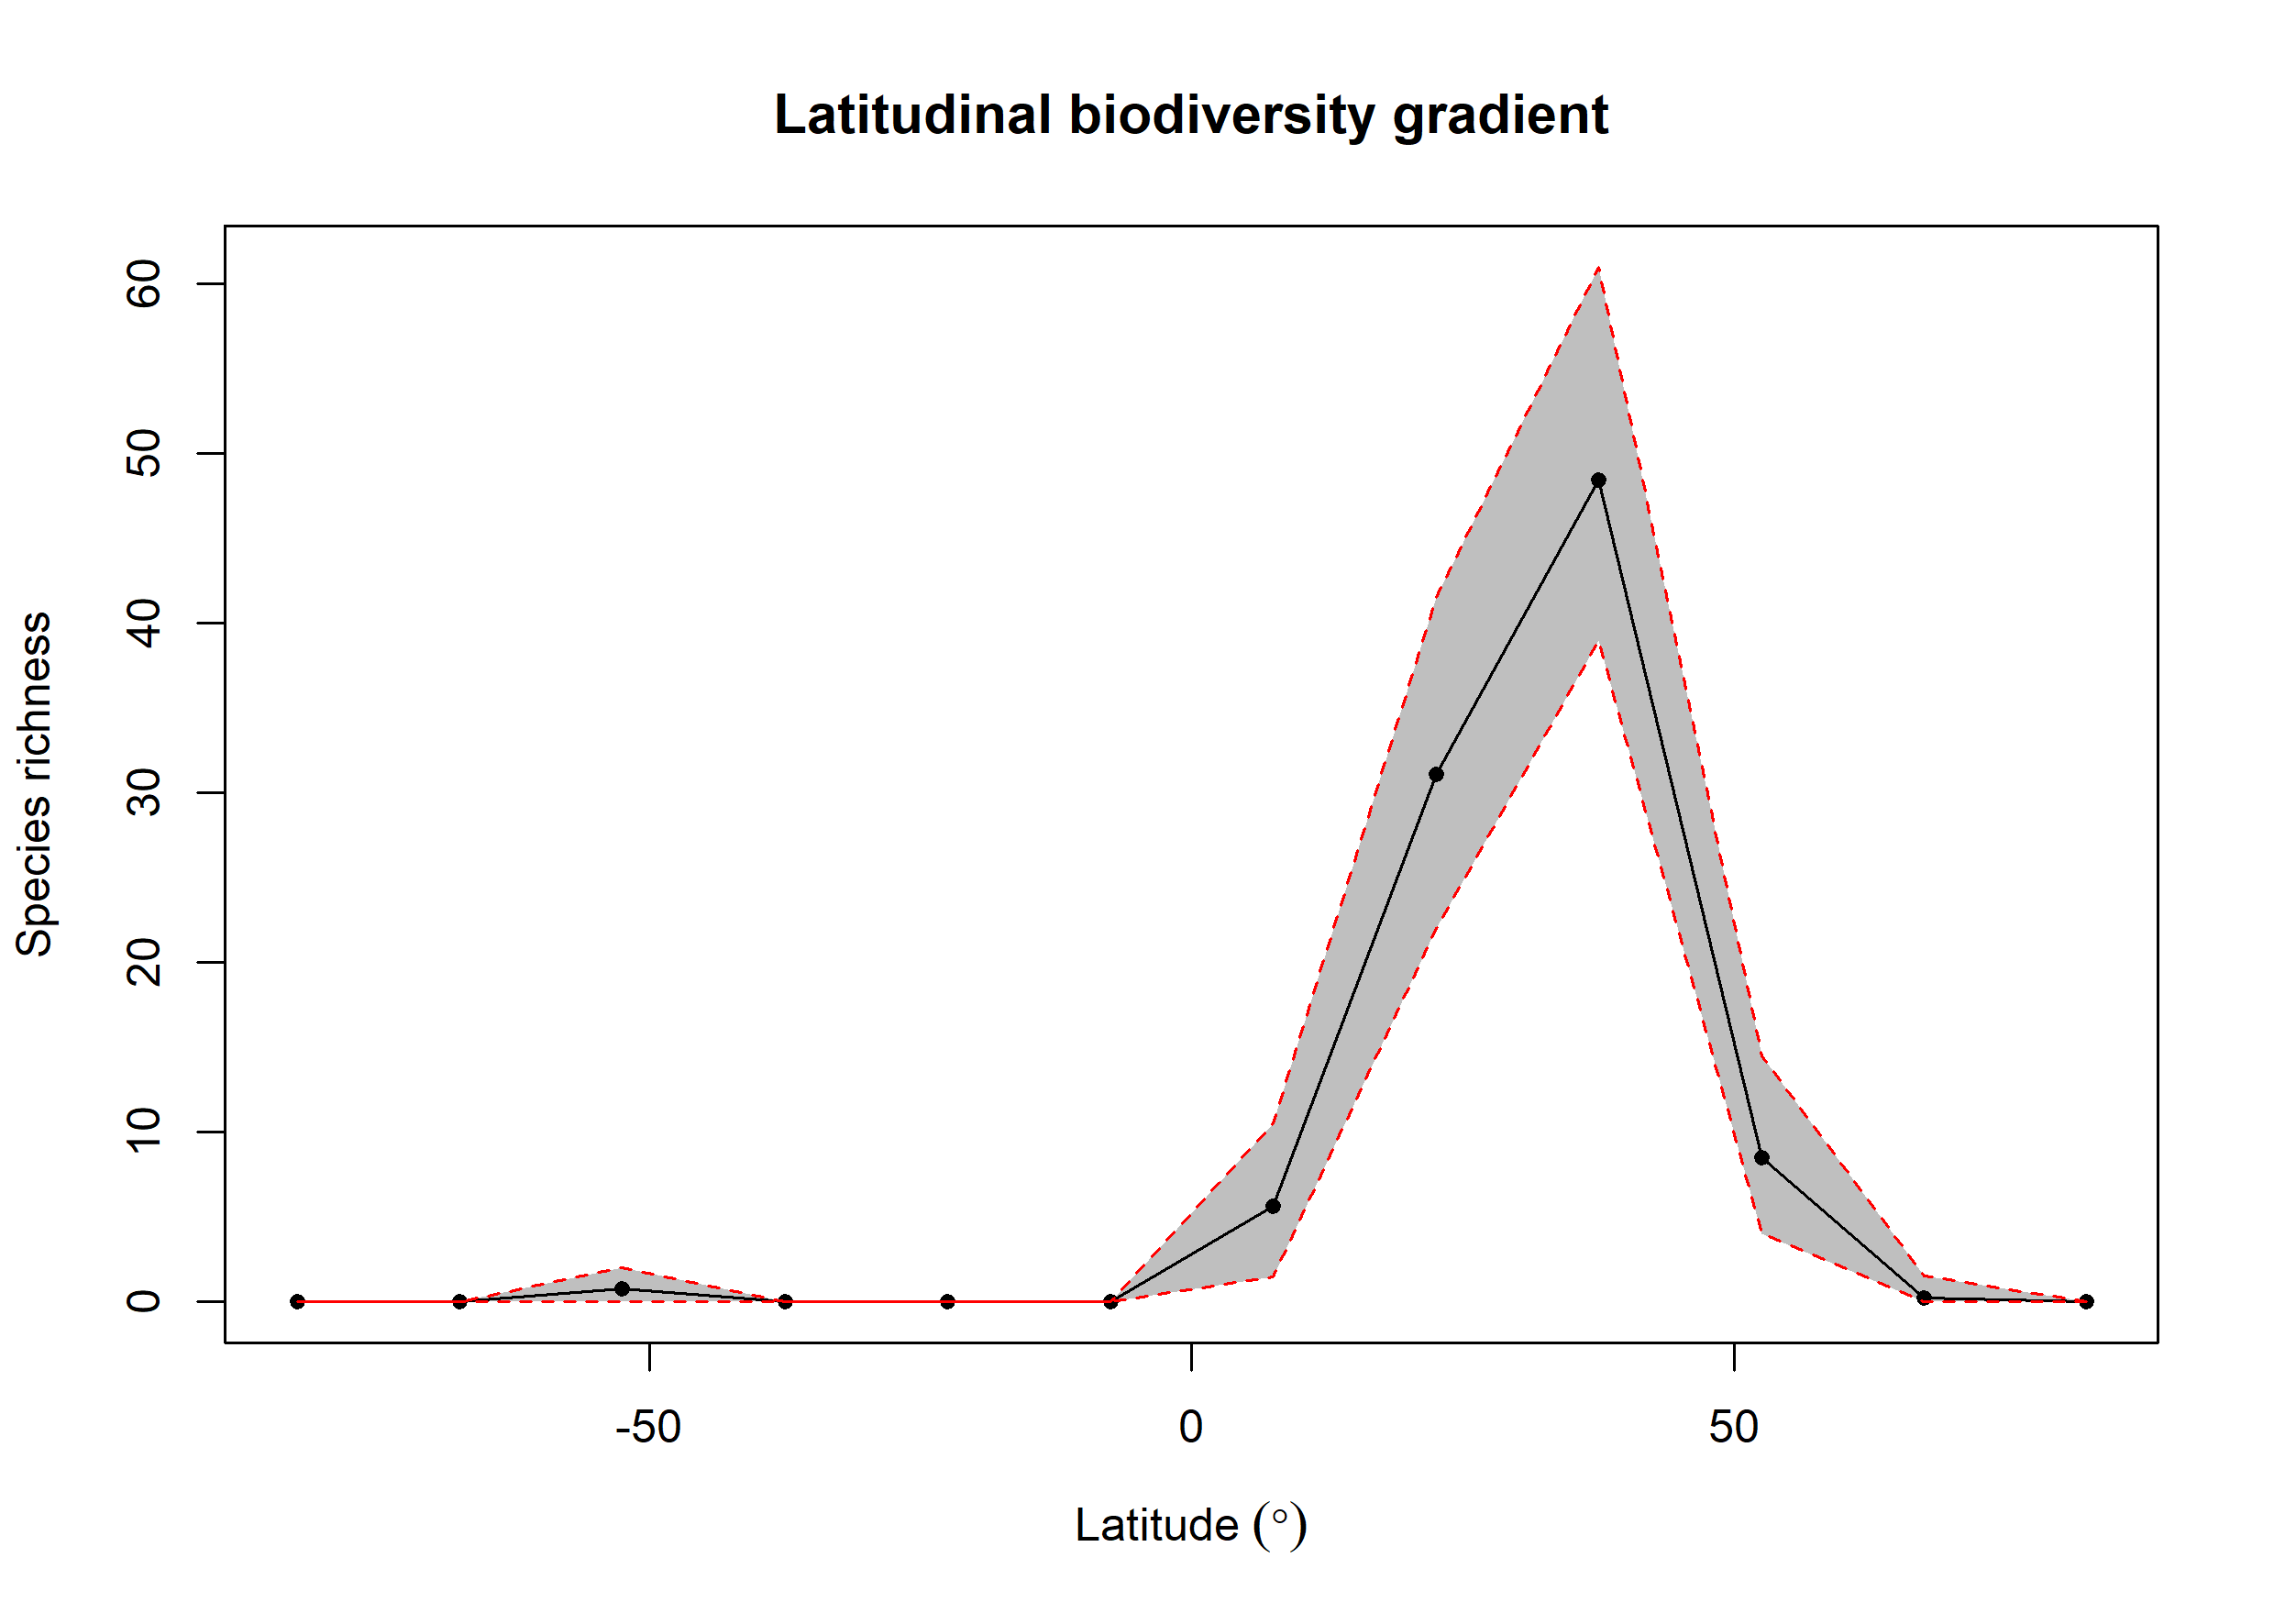

The table this chart was drawn from, first rows:
bin, max, min, mid, hemisphere, mean_richness, CI.Lower, CI.Upper
1, 90, 75, 82.5, N, 0, 0, 0
2, 75, 60, 67.5, N, 0.26, 0, 1.525
3, 60, 45, 52.5, N, 8.53, 4, 14.53
4, 45, 30, 37.5, N, 48.43, 39, 61
5, 30, 15, 22.5, N, 31.1, 22, 41.52
6, 15, 0, 7.5, N, 5.63, 1.475, 10.53
7, 0, -15, -7.5, S, 0, 0, 0
8, -15, -30, -22.5, S, 0, 0, 0
9, -30, -45, -37.5, S, 0, 0, 0
10, -45, -60, -52.5, S, 0.76, 0, 2
11, -60, -75, -67.5, S, 0, 0, 0
12, -75, -90, -82.5, S, 0, 0, 0
